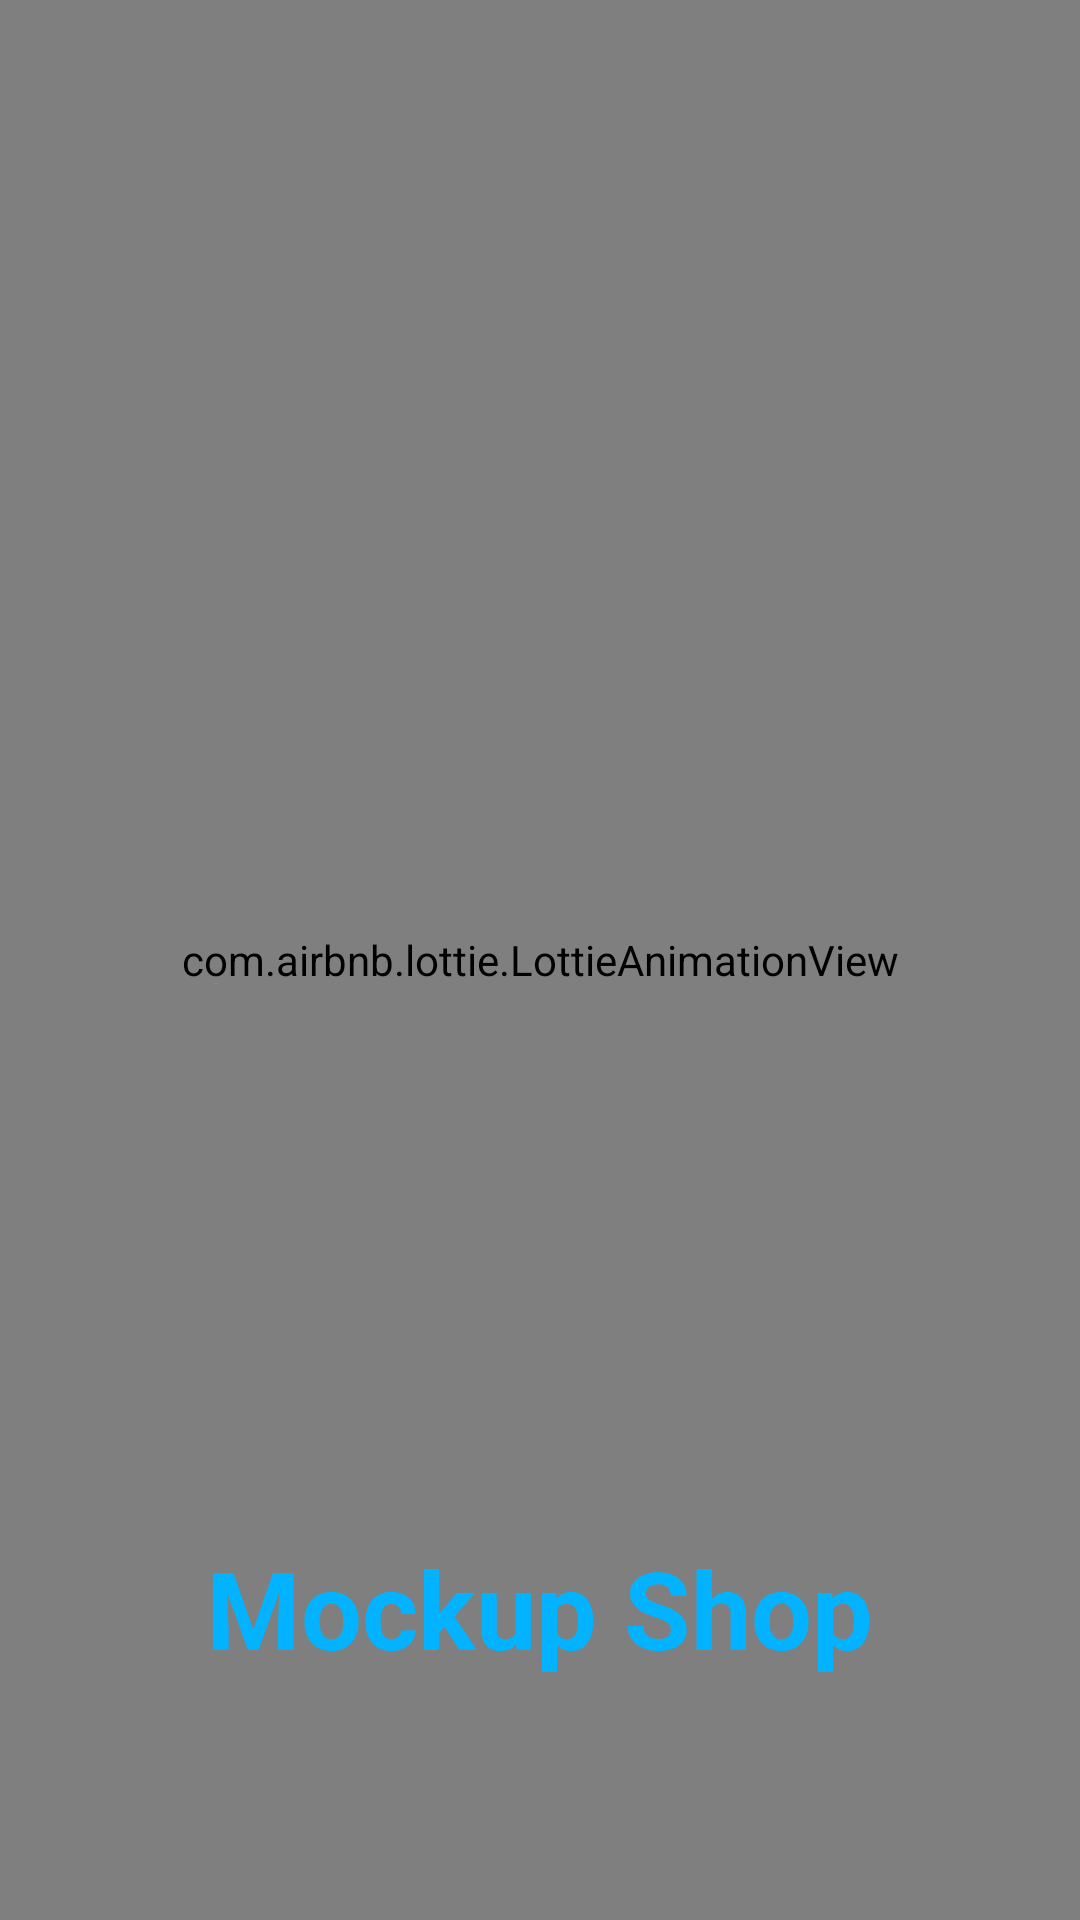

Write the Android layout XML for this screen, with the resource values it uses.
<!-- AndroidManifest.xml: application theme Theme.MockupShop -->
<!-- res/layout/activity_splash_screen.xml -->
<?xml version="1.0" encoding="utf-8"?>
<RelativeLayout xmlns:android="http://schemas.android.com/apk/res/android"
    xmlns:app="http://schemas.android.com/apk/res-auto"
    xmlns:tools="http://schemas.android.com/tools"
    android:layout_width="match_parent"
    android:layout_height="match_parent"
    tools:context=".SplashScreenActivity">

    <com.airbnb.lottie.LottieAnimationView
        android:id="@+id/iv_logo"
        android:layout_width="match_parent"
        android:layout_height="match_parent"
        app:lottie_autoPlay="true"
        app:lottie_loop="true"
        app:lottie_rawRes="@raw/best_sale"
        android:layout_centerInParent="true"/>

    <TextView
        android:layout_width="wrap_content"
        android:layout_height="wrap_content"
        android:layout_marginTop="20dp"
        android:text="@string/app_name"
        android:textSize="36sp"
        android:textStyle="bold"
        android:layout_marginBottom="80dp"
        android:layout_alignParentBottom="true"
        android:textColor="@color/blue_03b3ff"
        android:layout_centerHorizontal="true"/>
</RelativeLayout>
<!-- resources referenced by this layout -->
<resources>
  <color name="blue_03b3ff">#03b3ff</color>
  <string name="app_name">Mockup Shop</string>
  <style name="Theme.MockupShop" parent="Theme.MaterialComponents.DayNight.NoActionBar">
          
          <item name="colorPrimary">@color/blue_03dbfc</item>
          <item name="colorPrimaryVariant">@color/blue_03dbfc</item>
          <item name="colorOnPrimary">@color/white</item>
          
          <item name="colorSecondary">@color/teal_200</item>
          <item name="colorSecondaryVariant">@color/teal_700</item>
          <item name="colorOnSecondary">@color/black</item>
          
          <item name="android:statusBarColor" tools:targetApi="l">?attr/colorPrimaryVariant</item>
          
      </style>
  <color name="blue_03dbfc">#03dbfc</color>
  <color name="white">#FFFFFFFF</color>
  <color name="teal_200">#FF03DAC5</color>
  <color name="teal_700">#FF018786</color>
  <color name="black">#FF000000</color>
</resources>
